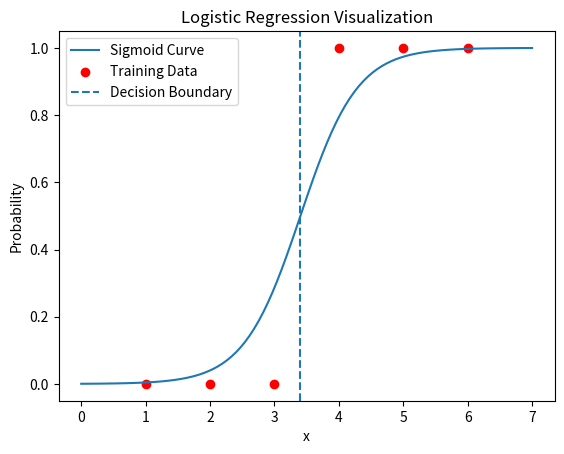

Write Python code to recreate this figure. (Note: this script raises an exception after producing the figure.)
import numpy as np 

X = np.array([[1],[2],[3],[4],[5],[6]])
y = np.array([0,0,0,1,1,1])

def sigmoid(z):
    return 1 / (1 + np.exp(-z))

w = 0
b = 0
learning_rate = 0.02
ephocs = 10000

for i in range(ephocs):
    z = w * X + b 

    y_pred = sigmoid(z)

    error = y_pred - y.reshape(-1,1)

    dw = np.mean(error * X)
    db = np.mean(error)

    w = w - learning_rate * dw 
    b = b - learning_rate * db

def predict(X):
    z = w * X + b 

    probs = sigmoid(z)

    return (probs >= 0.5).astype(int)

prediction = predict(X)
print("Prediciton : ",prediction.flatten())



import matplotlib.pyplot as plt 

X_vis = np.linspace(0,7,100).reshape(-1,1)

z = w * X_vis + b 
y_vis = sigmoid(z)

plt.plot(X_vis,y_vis,label="Sigmoid Curve")

plt.scatter(X,y,color="red",label ="Training Data")

boundary = -b / w 
plt.axvline(boundary,linestyle="--",label="Decision Boundary")

plt.xlabel("x")
plt.ylabel("Probability")
plt.title("Logistic Regression Visualization")
plt.legend()
plt.savefig("Scikit-Learn/supervised-learning/classification/Logistic-regression/logistic-visualization.png")
plt.show()
